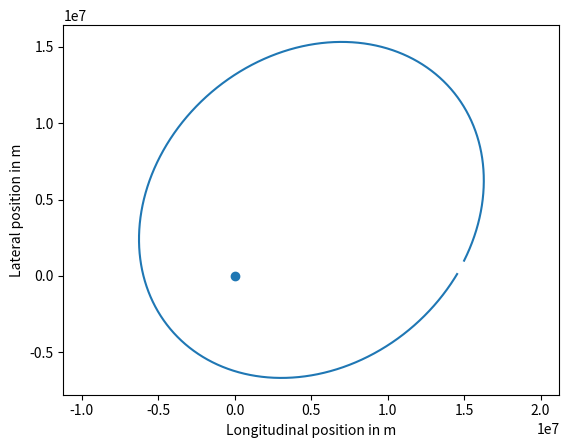

Python code for this plot:
#%% 
import numpy as np
import matplotlib.pyplot as plt
import math

# Gebruik Euler integratie om een planeet- of komeetbeweging te simuleren
# Udacity

h = 0.1

def acceleration(position):
    earth_mass = 5.97e24
    gravitational_constant = 6.67e-11
    vector = - position 
    return gravitational_constant * earth_mass / np.linalg.norm(vector) ** 3 * vector

def ship():
    num_steps = 130000 #higher steps = more accurate 
    x = np.zeros([num_steps + 1,2]) 
    v = np.zeros([num_steps + 1,2])  

    x[0,0] = 15e6
    x[0,1] = 1e6
    v[0,0] = 2e3
    v[0,1] = 4e3

    # forward_euler method 
    for step in range(num_steps):
        x[step+1] = x[step] + h * v[step] #position (inside acceleration function)
        v[step+1] = v[step] + h * acceleration(x[step]) #velocity
    return x,v

x,v = ship()

def plot_me():
    plt.axis('equal')
    plt.plot(x[:,0],x[:,1]) #spaceship moving around the earth
    plt.scatter(0,0) #this is the earth
    axes = plt.gca()
    axes.set_xlabel('Longitudinal position in m')
    axes.set_ylabel('Lateral position in m')
plot_me()

# elipse isnt closing at around (1.5;0.0) and that shows that euler uses approximations
# if u use more exact expressions for position/velocity you end up with a closed elipse

# %%
